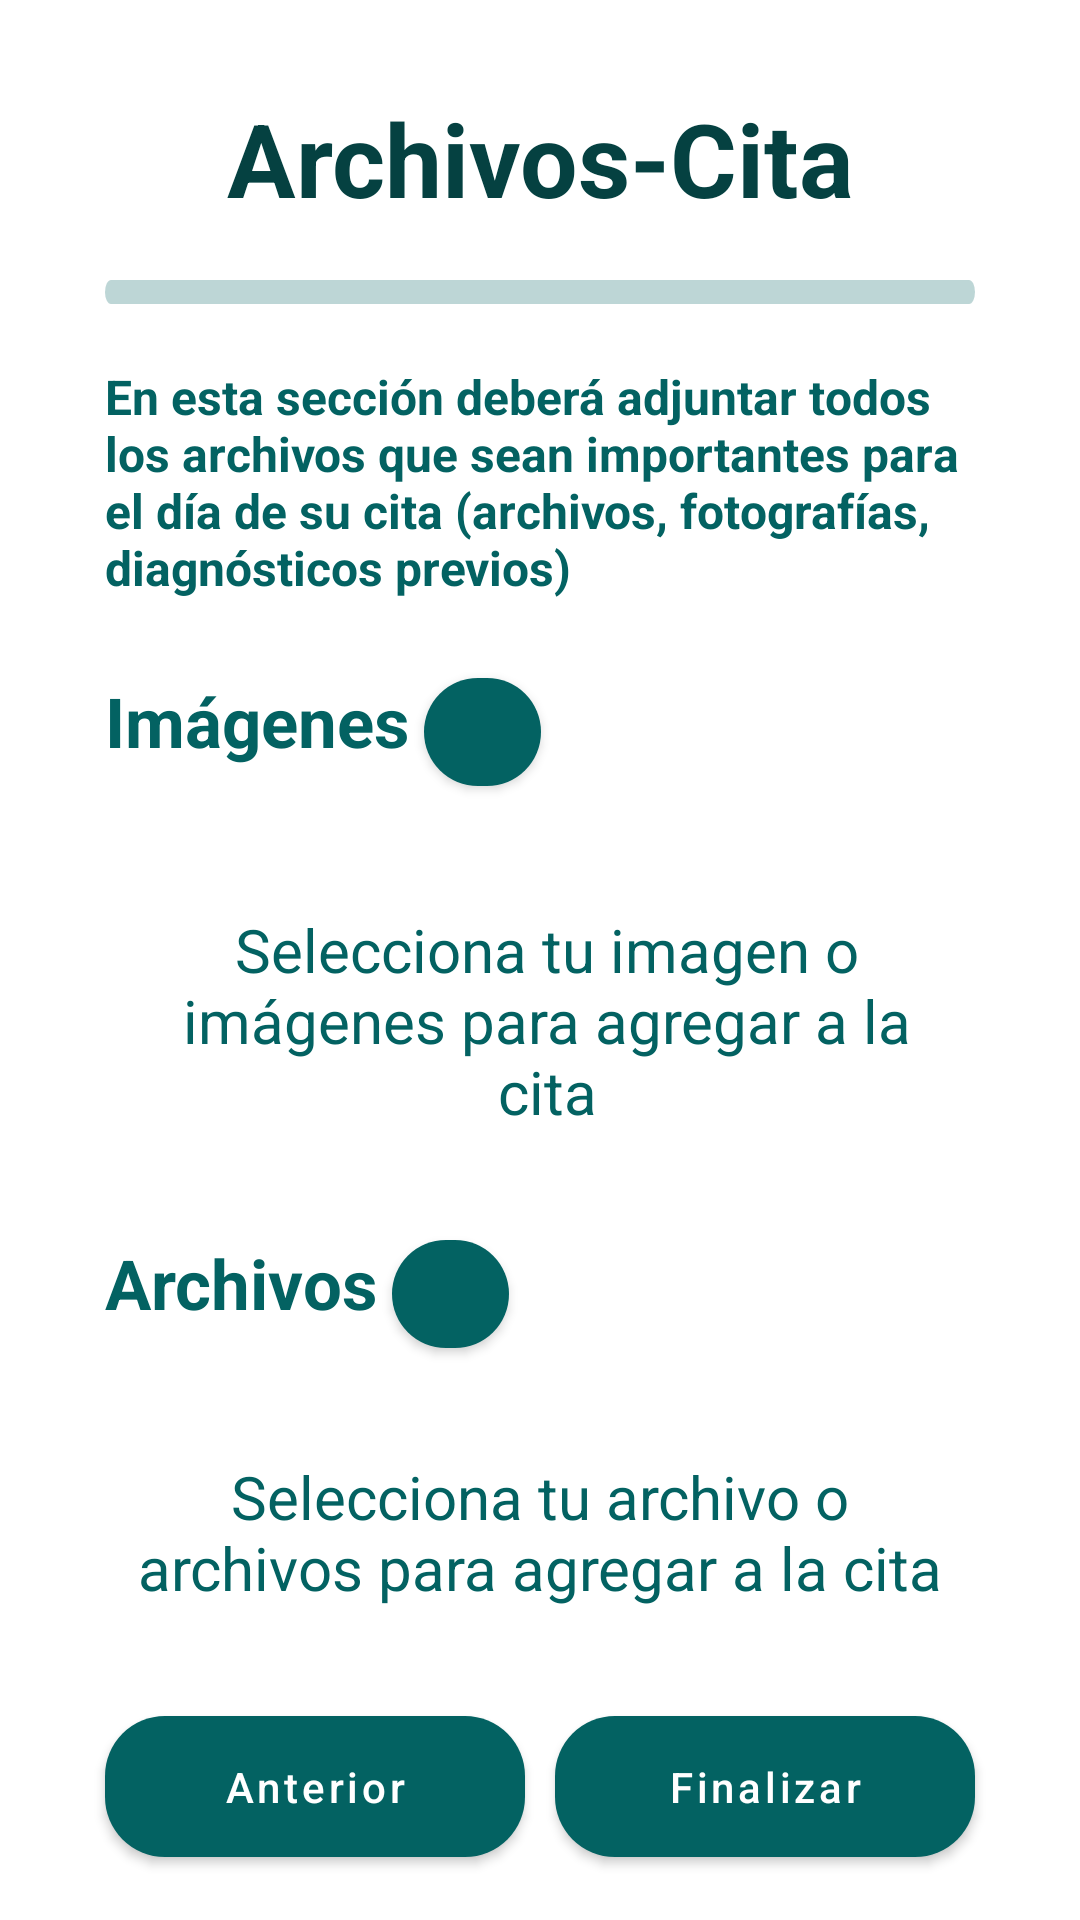

Produce the Android XML layout that renders to this screen, including the resource entries it uses.
<!-- AndroidManifest.xml: application theme Theme.ProyectoMelanoma -->
<!-- res/layout/activity_archivos.xml -->
<?xml version="1.0" encoding="utf-8"?>
<ScrollView
    xmlns:android="http://schemas.android.com/apk/res/android"
    xmlns:app="http://schemas.android.com/apk/res-auto"
    xmlns:tools="http://schemas.android.com/tools"
    android:layout_width="match_parent"
    android:layout_height="match_parent"
    android:orientation="vertical"
    tools:context=".Archivos">
    <androidx.appcompat.widget.LinearLayoutCompat
        android:layout_width="match_parent"
        android:layout_height="wrap_content"
        android:orientation="vertical">


    <com.google.android.material.textview.MaterialTextView
        android:id="@+id/materialTextView4"
        android:layout_width="match_parent"
        android:layout_height="wrap_content"

        android:layout_marginTop="30dp"
        android:gravity="center_horizontal"
        android:text="Archivos-Cita"
        android:textAlignment="center"
        android:textColor="#054141"
        android:textSize="34sp"
        android:textStyle="bold"
        app:layout_constraintBottom_toBottomOf="parent"
        app:layout_constraintEnd_toEndOf="parent"
        app:layout_constraintHorizontal_bias="0.0"
        app:layout_constraintStart_toStartOf="parent"
        app:layout_constraintTop_toTopOf="parent"
        app:layout_constraintVertical_bias="0.05" />

    <com.google.android.material.progressindicator.LinearProgressIndicator
        android:id="@+id/barraProgreso1"
        android:layout_width="match_parent"
        android:layout_height="88sp"
        android:layout_gravity="center"
        android:layout_marginLeft="35dp"
        android:layout_marginRight="35dp"
        android:layout_marginTop="20dp"
        android:progress="90"
        app:indicatorColor="#036262"
        android:scaleY="2"
        app:layout_constraintBottom_toBottomOf="parent"
        app:layout_constraintEnd_toEndOf="parent"
        app:layout_constraintStart_toStartOf="parent"
        app:layout_constraintTop_toTopOf="parent"
        app:layout_constraintVertical_bias="0.16"
        app:trackCornerRadius="50dp"/>




    <com.google.android.material.textview.MaterialTextView
        android:id="@+id/materialTextView5"
        android:layout_width="match_parent"
        android:layout_marginRight="35dp"
        android:layout_marginLeft="35dp"
        android:layout_height="wrap_content"
        android:text="En esta sección deberá adjuntar todos los archivos que sean importantes para el día de su cita (archivos, fotografías, diagnósticos previos)"
        android:textAlignment="textStart"
        android:layout_marginTop="22sp"
        android:textColor="#036262"
        android:textSize="16sp"
        android:textStyle="bold"
        tools:ignore="RtlCompat" />

        <LinearLayout
            android:orientation="horizontal"
            app:layout_constraintBottom_toBottomOf="parent"
            app:layout_constraintEnd_toEndOf="parent"
            app:layout_constraintHorizontal_bias="0.493"
            app:layout_constraintStart_toStartOf="parent"
            app:layout_constraintTop_toTopOf="parent"
            app:layout_constraintVertical_bias="0.741"
            android:layout_marginTop="20dp"
            android:layout_marginLeft="35dp"
            android:layout_marginRight="35dp"
            android:layout_height="wrap_content"
            android:layout_width="match_parent">
    <com.google.android.material.textview.MaterialTextView
        android:id="@+id/materialTextView6"
        android:layout_width="wrap_content"
        android:layout_height="wrap_content"


        android:maxWidth="200dp"
        android:gravity="center_horizontal"
        android:text="Imágenes"
        android:textAlignment="textStart"


        android:textColor="#036262"
        android:textSize="23sp"
        android:textStyle="bold"
        app:layout_constraintBottom_toBottomOf="parent"
        app:layout_constraintEnd_toEndOf="parent"
        app:layout_constraintHorizontal_bias="0.147"
        app:layout_constraintStart_toStartOf="parent"
        app:layout_constraintTop_toTopOf="parent"
        app:layout_constraintVertical_bias="0.332"
        tools:ignore="RtlCompat" />


            <com.google.android.material.button.MaterialButton
                android:id="@+id/nuevaImagen"
                style="@style/Widget.MaterialComponents.Button"
                android:layout_width="39dp"

                android:layout_marginRight="35dp"
                android:layout_marginLeft="5dp"
                android:layout_height="wrap_content"
                android:paddingLeft="8dp"
                app:backgroundTint="#036262"
                app:cornerRadius="100dp"
                app:icon="@drawable/outline_add_24"
                app:layout_constraintBottom_toBottomOf="parent"
                app:layout_constraintEnd_toEndOf="parent"
                app:layout_constraintHorizontal_bias="0.864"
                app:layout_constraintStart_toStartOf="parent"
                app:layout_constraintTop_toTopOf="parent"
                app:layout_constraintVertical_bias="0.333"
                tools:context=".MainActivity" />
        </LinearLayout>

        <LinearLayout
            android:id="@+id/linearLayoutImagenes"
            android:layout_width="match_parent"
            android:layout_marginRight="35dp"
            android:layout_height="wrap_content"
            android:orientation="vertical"
            android:layout_marginTop="15dp"
            android:layout_marginLeft="35dp"
            android:gravity="left"
            app:layout_constraintBottom_toBottomOf="parent"
            app:layout_constraintEnd_toEndOf="parent"
            app:layout_constraintHorizontal_bias="0.53"
            app:layout_constraintStart_toStartOf="parent"
            app:layout_constraintTop_toTopOf="parent"
            app:layout_constraintVertical_bias="0.803">



            <TextView
                android:id="@+id/imagenesTexto"
                android:layout_width="match_parent"
                android:gravity="center_horizontal"
                android:textColor="#036262"
                android:paddingTop="20dp"
                android:paddingBottom="15dp"
                android:paddingLeft="15dp"
                android:paddingRight="10dp"
                android:text="Selecciona tu imagen o imágenes para agregar a la cita"
                android:textAlignment="center"
                android:textSize="20sp"
                android:layout_height="wrap_content"/>


        </LinearLayout>

        <LinearLayout
            android:orientation="horizontal"
            app:layout_constraintBottom_toBottomOf="parent"
            app:layout_constraintEnd_toEndOf="parent"
            app:layout_constraintHorizontal_bias="0.493"
            app:layout_constraintStart_toStartOf="parent"
            app:layout_constraintTop_toTopOf="parent"
            app:layout_constraintVertical_bias="0.741"
            android:layout_marginTop="15dp"
            android:layout_marginLeft="35dp"
            android:layout_marginRight="35dp"
            android:layout_height="wrap_content" android:layout_width="match_parent">

            <com.google.android.material.textview.MaterialTextView
                android:id="@+id/Archivos"
                android:layout_width="wrap_content"
                android:layout_height="30dp"
                android:gravity="center_horizontal"
                android:text="Archivos"
                android:textAlignment="textStart"
                android:textColor="#036262"
                android:textSize="23sp"
                android:textStyle="bold"
                app:layout_constraintBottom_toBottomOf="parent"
                app:layout_constraintEnd_toEndOf="parent"
                app:layout_constraintHorizontal_bias="0.138"
                app:layout_constraintStart_toStartOf="parent"
                app:layout_constraintTop_toTopOf="parent"
                app:layout_constraintVertical_bias="0.659"
                tools:ignore="RtlCompat" />

            <com.google.android.material.button.MaterialButton
                android:id="@+id/nuevoArchivo"
                style="@style/Widget.MaterialComponents.Button"
                android:layout_width="39dp"
                android:layout_height="wrap_content"
                android:paddingLeft="8dp"
                android:layout_marginLeft="5dp"
                android:textAllCaps="false"
                app:backgroundTint="#036262"
                app:cornerRadius="20dp"

                app:icon="@drawable/outline_add_24"
                tools:context=".MainActivity" />
        </LinearLayout>

        <LinearLayout
            android:id="@+id/linearLayoutArchivos"
            android:layout_width="match_parent"
            android:layout_marginTop="15dp"
            android:layout_marginLeft="35dp"
            android:layout_marginRight="35dp"
            android:layout_height="wrap_content"
            android:orientation="vertical"
            app:layout_constraintBottom_toBottomOf="parent"
            app:layout_constraintEnd_toEndOf="parent"
            app:layout_constraintHorizontal_bias="0.53"
            app:layout_constraintStart_toStartOf="parent"
            app:layout_constraintTop_toTopOf="parent"
            app:layout_constraintVertical_bias="0.803">
            <TextView
                android:id="@+id/archivosTexto"
                android:layout_width="match_parent"
                android:layout_column="1"
                android:gravity="center_horizontal"
                android:paddingTop="15dp"
                android:paddingBottom="15dp"
                android:textColor="#036262"
                android:paddingLeft="10dp"
                android:paddingRight="10dp"
                android:text="Selecciona tu archivo o archivos para agregar a la cita"
                android:textAlignment="center"
                android:textSize="20sp"
                android:layout_height="wrap_content" />
        </LinearLayout>

    <LinearLayout
        android:layout_marginTop="15dp"
        android:orientation="horizontal"
        app:layout_constraintBottom_toBottomOf="parent"
        app:layout_constraintEnd_toEndOf="parent"
        app:layout_constraintHorizontal_bias="0.493"
        app:layout_constraintStart_toStartOf="parent"
        app:layout_constraintTop_toTopOf="parent"
        app:layout_constraintVertical_bias="0.741"
        android:layout_marginBottom="5dp"
        android:layout_height="wrap_content" android:layout_width="match_parent">

        <com.google.android.material.button.MaterialButton
            android:id="@+id/botonAnteriorA1"
            style="@style/Widget.MaterialComponents.Button"
            android:layout_width="140dp"
            android:layout_height="59dp"
            android:text="Anterior"
            android:textAllCaps="false"
            app:backgroundTint="#036262"
            app:cornerRadius="20dp"
            android:layout_marginLeft="35dp"
            tools:context=".MainActivity" />

<RelativeLayout
    android:layout_width="match_parent"
    android:layout_height="wrap_content"
    android:gravity="right">
        <com.google.android.material.button.MaterialButton
            android:id="@+id/botonFinalizarA1"
            style="@style/Widget.MaterialComponents.Button"
            android:layout_width="140dp"
            android:layout_height="59dp"
            android:text="Finalizar"
            android:textAllCaps="false"
            app:backgroundTint="#036262"
            app:cornerRadius="20dp"
            android:layout_marginRight="35dp"
            tools:context=".MainActivity" />
</RelativeLayout>

    </LinearLayout>

    </androidx.appcompat.widget.LinearLayoutCompat>



</ScrollView>
<!-- resources referenced by this layout -->
<resources>
  <style name="Theme.ProyectoMelanoma" parent="Theme.MaterialComponents.Light.DarkActionBar">
          
          <item name="colorPrimary">#3F51B5</item>
          <item name="colorPrimaryVariant">@color/purple_700</item>
          <item name="colorOnPrimary">@color/white</item>
          
          <item name="colorSecondary">@color/teal_200</item>
          <item name="colorSecondaryVariant">@color/teal_700</item>
          <item name="colorOnSecondary">@color/black</item>
          
          <item name="android:statusBarColor" tools:targetApi="l">?attr/colorPrimaryVariant</item>
          
      </style>
  <!-- not gathered from this repository: default colours our renderer supplied (Android Studio template values) -->
  <color name="purple_700">#FF3700B3</color>
  <color name="teal_200">#FF03DAC5</color>
  <color name="teal_700">#FF018786</color>
  <color name="black">#FF000000</color>
  <color name="white">#FFFFFFFF</color>
</resources>
